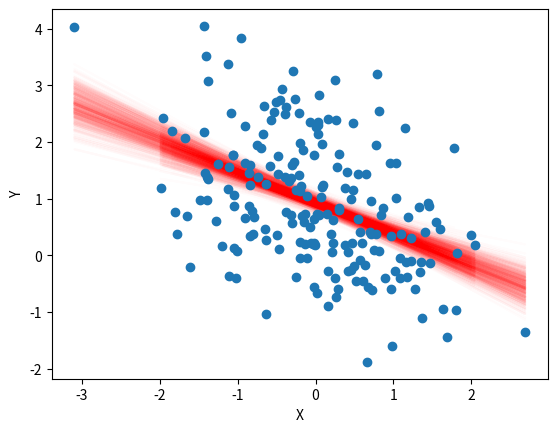

The matplotlib source for this figure:
import numpy as np
import matplotlib.pyplot as plt

import warnings
warnings.filterwarnings('ignore')

import random
import scipy, scipy.stats
# fake xy data:
a = -0.5
b = 1
n = 200
x = np.random.randn(n)
y = a*x + b + 1*np.random.randn(n)


plt.plot(x,y,'o', zorder=2)
data = zip(x,y)
n = len(x)


list_slopes = []
constant=[]
for i in range(1000):
#    sampled_data = [ np.random.rand for i in range(n) ]
    rand_value=np.random.randint(n,size=n)
    x_s,y_s = x[rand_value],y[rand_value]

    
    m_s, b_s, r, p, err = scipy.stats.linregress(x_s,y_s)
    ymodel = m_s*x_s + b_s
    list_slopes.append(m_s)
    constant.append(b_s)
    
    plt.plot(x_s,ymodel,'r-',zorder=1,alpha=0.01)

#plt.fill_between(xd, yl,yu, alpha=0.3, facecolor='blue',edgecolor='none',zorder=5)
plt.xlabel("X"); plt.ylabel('Y');plt.show()


a=np.array(constant)
b=np.array(list_slopes)

a_mean=np.mean(a)
a_std=np.std(a)

b_mean=np.mean(b)
b_std=np.std(b)




